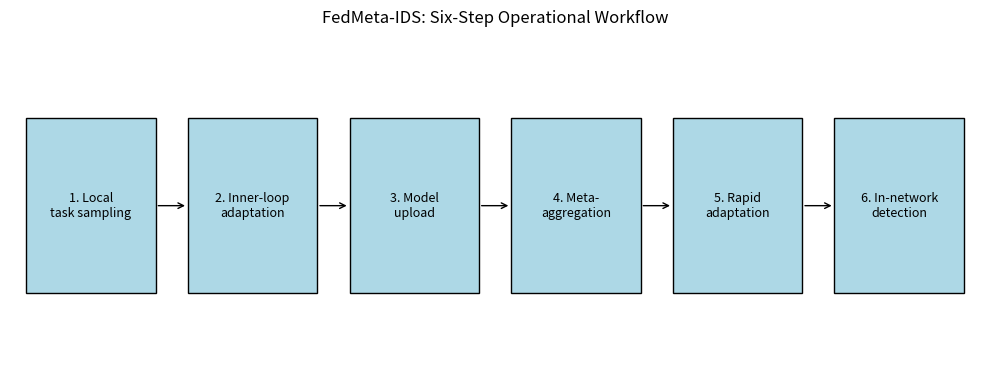

Generate this figure with matplotlib: (Note: this script raises an exception after producing the figure.)
"""Generate Fig. 3: Operational workflow."""
import matplotlib.pyplot as plt

fig, ax = plt.subplots(figsize=(10, 4))
ax.set_xlim(0, 6); ax.set_ylim(0, 2)
ax.axis("off")

steps = [
    "1. Local\ntask sampling",
    "2. Inner-loop\nadaptation",
    "3. Model\nupload",
    "4. Meta-\naggregation",
    "5. Rapid\nadaptation",
    "6. In-network\ndetection",
]

for i, s in enumerate(steps):
    ax.add_patch(plt.Rectangle((i + 0.1, 0.5), 0.8, 1.0,
                               facecolor="lightblue", edgecolor="black"))
    ax.text(i + 0.5, 1.0, s, ha="center", va="center", fontsize=9)
    if i < len(steps) - 1:
        ax.annotate("", xy=(i + 1.1, 1.0), xytext=(i + 0.9, 1.0),
                    arrowprops=dict(arrowstyle="->"))

ax.set_title("FedMeta-IDS: Six-Step Operational Workflow")
plt.tight_layout()
plt.savefig("figures/fig3_workflow.pdf", dpi=300)
print("Wrote figures/fig3_workflow.pdf")
